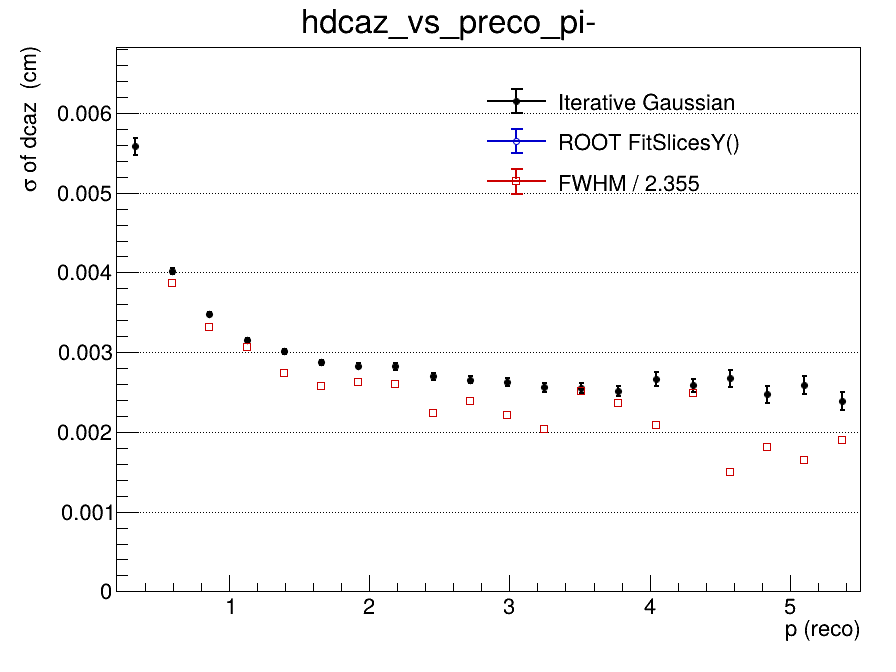

The table this chart was drawn from, first rows:
x_low, x_high, x_center, entries, iterative_mean, iterative_mean_error, iterative_sigma, iterative_sigma_error, iterative_chi2_ndf, iterative_iterations, iterative_fit_status, fitslicesy_sigma, fitslicesy_sigma_error, fwhm, fwhm_sigma
0.2, 0.465, 0.3325, 51824, 4.84758608206e-05, 5.00725959747e-05, 0.005582, 0.0001072, 0.9808, 2, 0, 0, 0, nan, nan
0.465, 0.73, 0.5975, 75814, -1.11030919143e-05, 2.25972118368e-05, 0.00402, 3.49556238848e-05, 1.275, 2, 0, 0, 0, 0.009106, 0.003867
0.73, 0.995, 0.8625, 55022, -9.89680060478e-06, 2.05779170226e-05, 0.003478, 2.77310159304e-05, 1.118, 2, 0, 0, 0, 0.007811, 0.003317
0.995, 1.26, 1.128, 36622, 3.91855624428e-05, 2.13420413916e-05, 0.003149, 2.614618158e-05, 1.186, 2, 0, 0, 0, 0.007212, 0.003063
1.26, 1.525, 1.393, 24268, 4.87187826859e-05, 2.44040813084e-05, 0.003011, 2.85709341209e-05, 1.163, 2, 0, 0, 0, 0.006455, 0.002741
1.525, 1.79, 1.658, 17000, -1.11089919839e-05, 2.70437798865e-05, 0.002875, 3.07758654114e-05, 1.289, 2, 0, 0, 0, 0.006076, 0.00258
1.79, 2.055, 1.923, 11836, 1.68583705638e-05, 3.16491261794e-05, 0.002832, 3.51454520188e-05, 1.121, 2, 0, 0, 0, 0.006172, 0.002621
2.055, 2.32, 2.188, 8580, -2.16572251036e-05, 3.7013750634e-05, 0.002823, 4.17520371767e-05, 0.981, 2, 0, 0, 0, 0.006131, 0.002604
2.32, 2.585, 2.453, 6338, -1.80930902646e-07, 4.0193564954e-05, 0.002698, 4.37649517846e-05, 1.393, 2, 0, 0, 0, 0.005277, 0.002241
2.585, 2.85, 2.718, 4711, 1.3422129867e-06, 4.55315849061e-05, 0.002657, 4.70760997572e-05, 0.9051, 2, 0, 0, 0, 0.005613, 0.002383
2.85, 3.115, 2.983, 3638, 6.70899579056e-05, 5.09093422168e-05, 0.002625, 5.36022180152e-05, 0.8842, 2, 0, 0, 0, 0.005202, 0.002209
3.115, 3.38, 3.248, 2885, -9.97887255887e-05, 5.52197742991e-05, 0.00256, 5.75036695135e-05, 1.123, 2, 0, 0, 0, 0.0048, 0.002039
3.38, 3.645, 3.513, 2317, -0.0001029, 6.1822713137e-05, 0.002552, 6.19829324008e-05, 1.488, 2, 0, 0, 0, 0.005922, 0.002515
3.645, 3.91, 3.778, 1959, -8.5003363869e-05, 6.55345294598e-05, 0.002513, 6.5616866854e-05, 1.03, 2, 0, 0, 0, 0.005548, 0.002356
3.91, 4.175, 4.043, 1603, -0.0001097, 7.93061577439e-05, 0.002662, 9.10100376089e-05, 1.364, 2, 0, 0, 0, 0.004916, 0.002088
4.175, 4.44, 4.308, 1345, -8.09079113786e-05, 8.27371735964e-05, 0.002582, 8.49072291829e-05, 0.895, 2, 0, 0, 0, 0.005847, 0.002483
4.44, 4.705, 4.573, 1067, 0.000254, 9.84037322022e-05, 0.00267, 0.0001027, 1.282, 2, 0, 0, 0, 0.003532, 0.0015
4.705, 4.97, 4.838, 899, -0.000216, 9.68626556408e-05, 0.00247, 0.0001037, 0.8849, 3, 0, 0, 0, 0.00425, 0.001805
4.97, 5.235, 5.103, 748, 8.56851112274e-05, 0.0001114, 0.002593, 0.0001132, 0.6131, 2, 0, 0, 0, 0.003887, 0.001651
5.235, 5.5, 5.368, 677, 2.30391531351e-05, 0.0001081, 0.002389, 0.000111, 1.08, 4, 0, 0, 0, 0.00447, 0.001898
